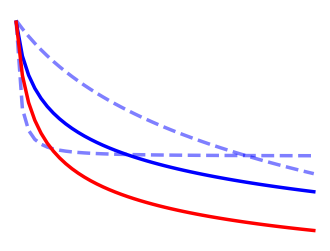

Source code (Python): (Note: this script raises an exception after producing the figure.)
from matplotlib import pyplot as plt

B1 = 1
beta1 = 0.075
c1 = 1 - B1

B2 = 0.5
beta2 = 0.25
c2 = 1 - B2

B3 = 0.2
beta3 = 1.5
c3 = 1 - B3

B4 = 3.2
beta4 = 0.05
c4 = 1.364 - B4
a4 = -10

def f(x, B, beta, c, a=0):
    return B / ((x-a) ** beta) + c


X = [x for x in range(1, 50)]

Y1 = [f(x, B1, beta1, c1) for x in X]
Y2 = [f(x, B2, beta2, c2) for x in X]
Y3 = [f(x, B3, beta3, c3) for x in X]
Y4 = [f(x, B4, beta4, c4, a4) for x in X]

fig = plt.figure(figsize=(4, 3))
ax1 = fig.add_subplot(111)
ax1.spines['right'].set_visible(False)
ax1.spines['top'].set_visible(False)
ax1.set_xticks([])
ax1.set_yticks([])
ax1.set_xlim(0, 50)
# ax1.set_ylim(0.67, 1)
ax1.axis("off")

l1, = ax1.plot(X, Y1, color="blue", linewidth=2.5)
l3, = ax1.plot(X, Y3, color="blue", linestyle="--", alpha=0.5, linewidth=2.5)
l4, = ax1.plot(X, Y4, color="blue", linestyle="--", alpha=0.5, linewidth=2.5)
l2, = ax1.plot(X, Y2, color="red", linewidth=2.5)

plt.savefig("/home/<user>/yuxian/sps-toy/toy/trm/tools/toy.pdf", bbox_inches="tight")
